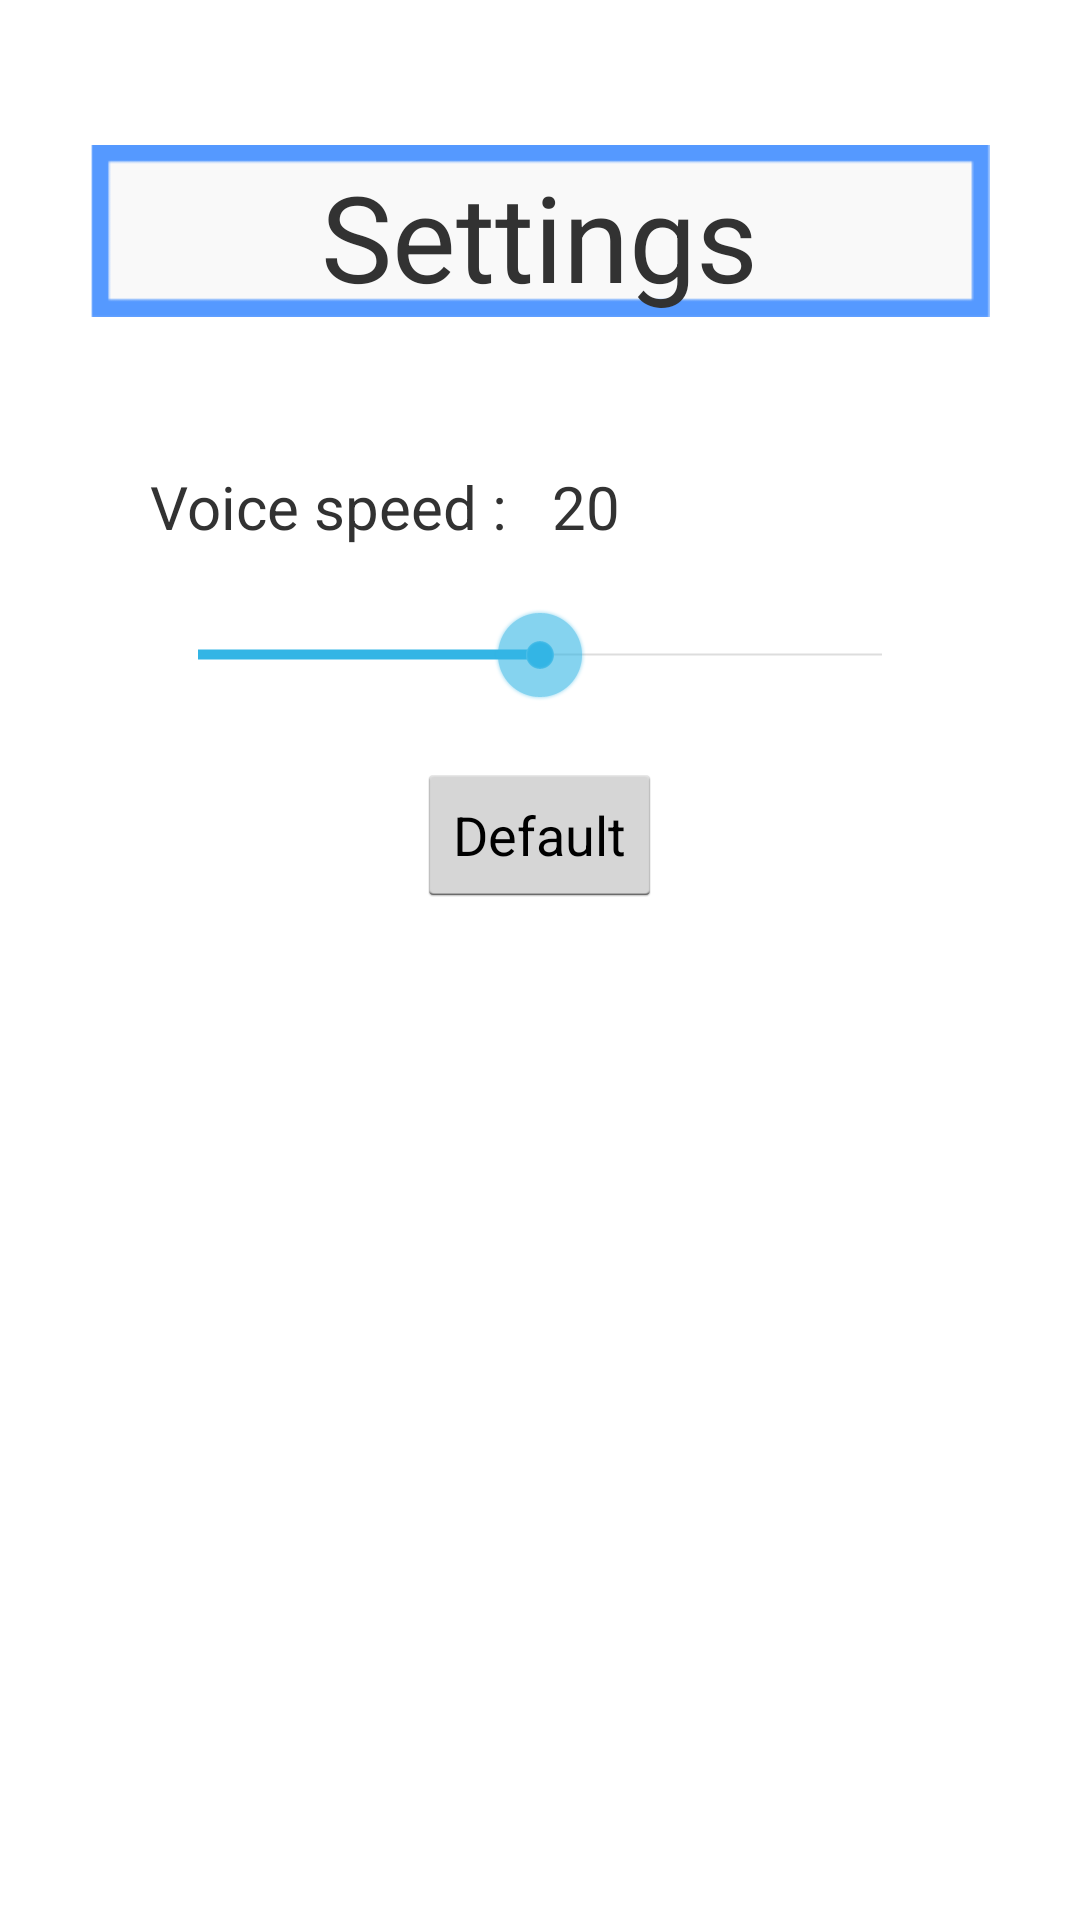

Android layout source for this screen:
<!-- AndroidManifest.xml: application theme AppTheme -->
<!-- res/layout/type_and_read_setting_dialog.xml -->
<?xml version="1.0" encoding="utf-8"?>
<RelativeLayout xmlns:android="http://schemas.android.com/apk/res/android"
                android:layout_width="match_parent"
                android:layout_height="wrap_content"
                android:padding="30dp"
                android:background="#ffffffff">

    <ImageView
            android:layout_width="wrap_content"
            android:layout_height="wrap_content"
            android:src="@drawable/definition_word_box"
            android:layout_centerHorizontal="true"
            android:id="@+id/settings_title_word_box_dialog"
            android:contentDescription="@string/settings_heading_background"/>

    <TextView
            android:layout_width="wrap_content"
            android:layout_height="wrap_content"
            android:layout_centerHorizontal="true"
            android:text="@string/settings_heading"
            android:textSize="40sp"
            android:id="@+id/settings_title_dialog"
            android:layout_marginTop="22dp"/>

    <TextView
            android:layout_width="wrap_content"
            android:layout_height="wrap_content"
            android:text="@string/voice_speed_label"
            android:layout_marginLeft="20dp"
            android:layout_marginTop="50dp"
            android:textSize="20sp"
            android:layout_below="@+id/settings_title_dialog"
            android:id="@+id/settings_voice_speed_text_view_dialog"/>

    <TextView
            android:layout_width="wrap_content"
            android:layout_height="wrap_content"
            android:id="@+id/settings_voice_speed_number_text_view_dialog"
            android:layout_toRightOf="@+id/settings_voice_speed_text_view_dialog"
            android:layout_below="@+id/settings_title_dialog"
            android:textSize="20sp"
            android:text="20"
            android:layout_marginLeft="15dp"
            android:layout_marginTop="50dp"/>

    <SeekBar
            android:id="@+id/settings_change_voice_speed_dialog"
            android:layout_width="match_parent"
            android:layout_height="wrap_content"
            android:layout_marginLeft="20dp"
            android:layout_marginRight="20dp"
            android:layout_marginTop="20dp"
            android:max="40"
            android:progress="20"
            android:layout_below="@+id/settings_voice_speed_text_view_dialog"/>

    <Button
            android:layout_width="wrap_content"
            android:layout_height="wrap_content"
            android:text="@string/default_label"
            android:id="@+id/settings_default_button_dialog"
            android:layout_below="@+id/settings_change_voice_speed_dialog"
            android:layout_centerHorizontal="true"
            android:layout_marginTop="20dp"/>

</RelativeLayout>
<!-- resources referenced by this layout -->
<resources>
  <!-- drawable definition_word_box: png bitmap (drawable, 1717 bytes) -->
  <string name="default_label">Default</string>
  <string name="settings_heading">Settings</string>
  <string name="settings_heading_background">Settings heading background</string>
  <string name="voice_speed_label">Voice speed :</string>
  <style name="AppTheme" parent="android:Theme.Holo.Light.DarkActionBar">
          
  
      </style>
</resources>
